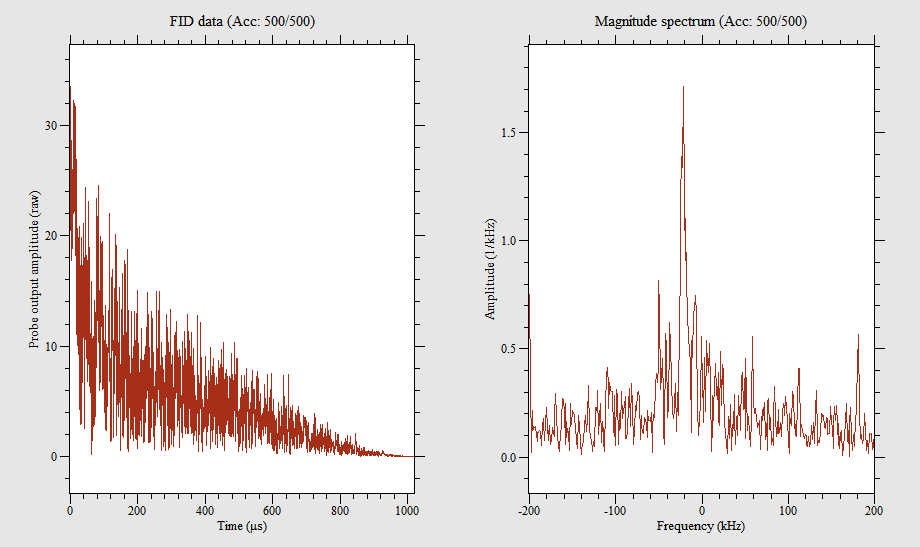

Data behind this chart, as committed beside it:
0, -17.88, -9.984
0.498, -23.72, -2.35
0.9961, -32.17, -9.48
1.494, -23.78, 0.154
1.992, -21.28, -7.182
2.49, -18.5, -9.304
2.988, -19.17, -5.428
3.486, -16.72, -6.006
3.984, -20.1, -3.494
4.482, -24.71, -4.952
4.98, -18.95, -7.86
5.479, -16.71, -12.63
5.977, -17.52, -10.57
6.475, -18.25, -4.71
6.973, -25.36, -5.575
7.471, -20.66, -7.487
7.969, -31.88, -5.081
8.467, -22.73, -7.959
8.965, -23.09, -12.56
9.463, -18.45, -17.4
9.961, -18.48, -25.91
10.46, -20.4, -17.33
10.96, -9.847, -21.64
11.46, -14.04, -27.86
11.95, -17.83, -26.54
12.45, -17.48, -21.55
12.95, -17.49, -13.72
13.45, -10.07, -15.15
13.95, -12.66, -22.16
14.44, -7.614, -19.26
14.94, -9.249, -16.75
15.44, -5.297, -24.81
15.94, -3.202, -31.52
16.44, 1.237, -22.22
16.93, 11.84, -12.82
17.43, 8.798, -8.256
17.93, 8.653, -7.111
18.43, 6.489, -12.75
18.93, 1.041, -11.04
19.42, 8.221, -18.75
19.92, 11.24, -17.37
20.42, 10.62, -14.83
20.92, 9.426, -13.36
21.42, 6.982, -7.23
21.91, 19.54, -4.852
22.41, 15.38, -12.35
22.91, 6.424, -14.89
23.41, 9.58, -4.676
23.91, 8.469, -3.615
24.4, 10.93, -5.243
24.9, 9.272, -3.992
25.4, 7.732, 6.538
25.9, 11.88, 6.416
26.4, 20, -5.746
26.89, 12.72, -8.907
27.39, 4.418, 2.414
27.89, 2.164, 3.649
28.39, 1.475, 7.869
28.89, 7.312, 9.964
29.38, 16.98, 3.565
29.88, 10.02, 2.225
... 1,987 more rows
